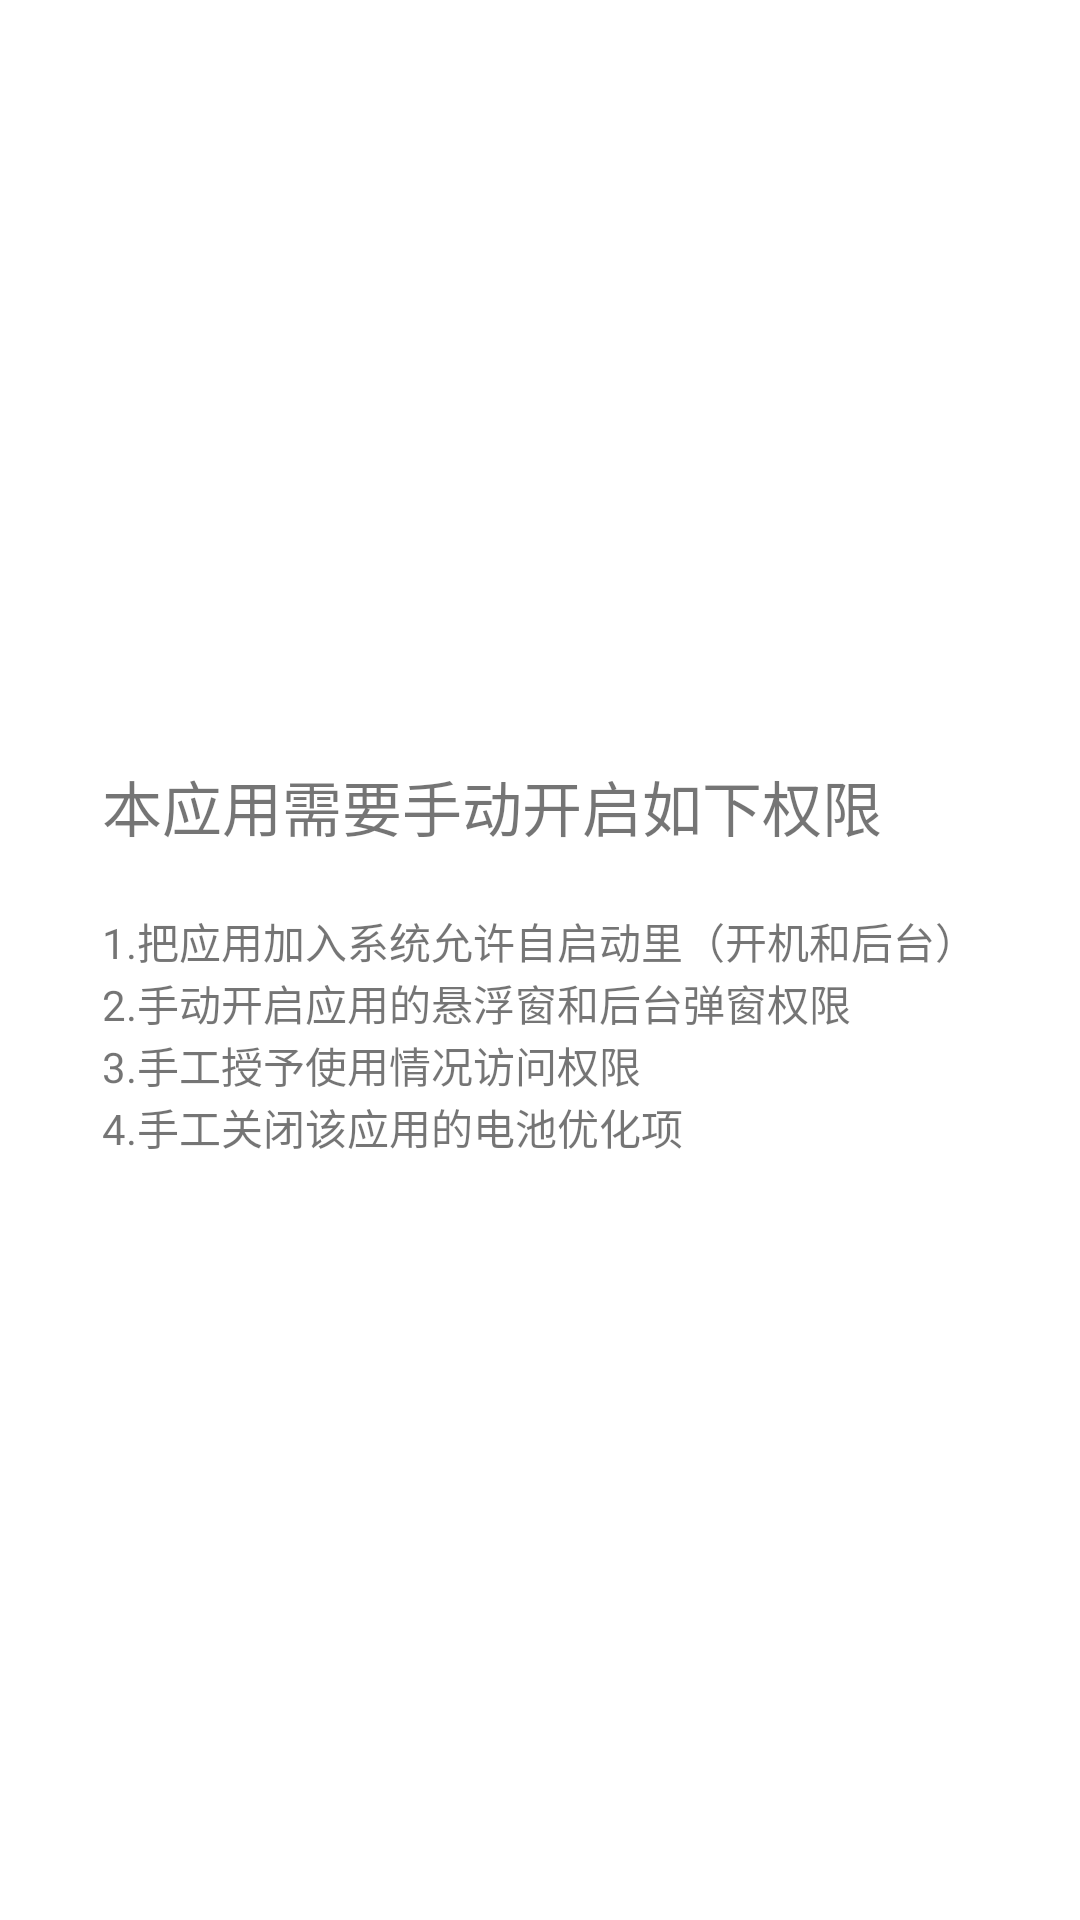

This screen was rendered from an Android layout file. Write that file and the resources it references.
<!-- AndroidManifest.xml: application theme Theme.NeckCare -->
<!-- res/layout/activity_main.xml -->
<?xml version="1.0" encoding="utf-8"?>
<androidx.constraintlayout.widget.ConstraintLayout xmlns:android="http://schemas.android.com/apk/res/android"
    xmlns:app="http://schemas.android.com/apk/res-auto"
    xmlns:tools="http://schemas.android.com/tools"
    android:layout_width="match_parent"
    android:layout_height="match_parent"
    android:layout_centerInParent="true"
    tools:context=".MainActivity">

    <RelativeLayout
        android:layout_width="match_parent"
        android:layout_height="match_parent">
        <LinearLayout
            android:orientation="vertical"
            android:layout_centerInParent="true"
            android:layout_width="wrap_content"
            android:layout_height="wrap_content">
            <TextView
                android:textSize="20sp"
                android:text="本应用需要手动开启如下权限"
                android:layout_width="wrap_content"
                android:layout_height="wrap_content"/>
            <TextView
                android:layout_marginTop="20dp"
                android:text="1.把应用加入系统允许自启动里（开机和后台）"
                android:layout_width="wrap_content"
                android:layout_height="wrap_content"/>
            <TextView
                android:text="2.手动开启应用的悬浮窗和后台弹窗权限"
                android:layout_width="wrap_content"
                android:layout_height="wrap_content"/>
            <TextView
                android:text="3.手工授予使用情况访问权限"
                android:layout_width="wrap_content"
                android:layout_height="wrap_content"/>
            <TextView
                android:text="4.手工关闭该应用的电池优化项"
                android:layout_width="wrap_content"
                android:layout_height="wrap_content"/>
        </LinearLayout>
    </RelativeLayout>



</androidx.constraintlayout.widget.ConstraintLayout>
<!-- resources referenced by this layout -->
<resources>
  <style name="Theme.NeckCare" parent="Theme.MaterialComponents.DayNight.DarkActionBar">
          
          <item name="colorPrimary">@color/purple_500</item>
          <item name="colorPrimaryVariant">@color/purple_700</item>
          <item name="colorOnPrimary">@color/white</item>
          
          <item name="colorSecondary">@color/teal_200</item>
          <item name="colorSecondaryVariant">@color/teal_700</item>
          <item name="colorOnSecondary">@color/black</item>
          
          <item name="android:statusBarColor" tools:targetApi="l">?attr/colorPrimaryVariant</item>
          
      </style>
  <color name="purple_500">#FF6200EE</color>
  <color name="purple_700">#FF3700B3</color>
  <color name="white">#FFFFFFFF</color>
  <color name="teal_200">#FF03DAC5</color>
  <color name="teal_700">#FF018786</color>
  <color name="black">#FF000000</color>
</resources>
